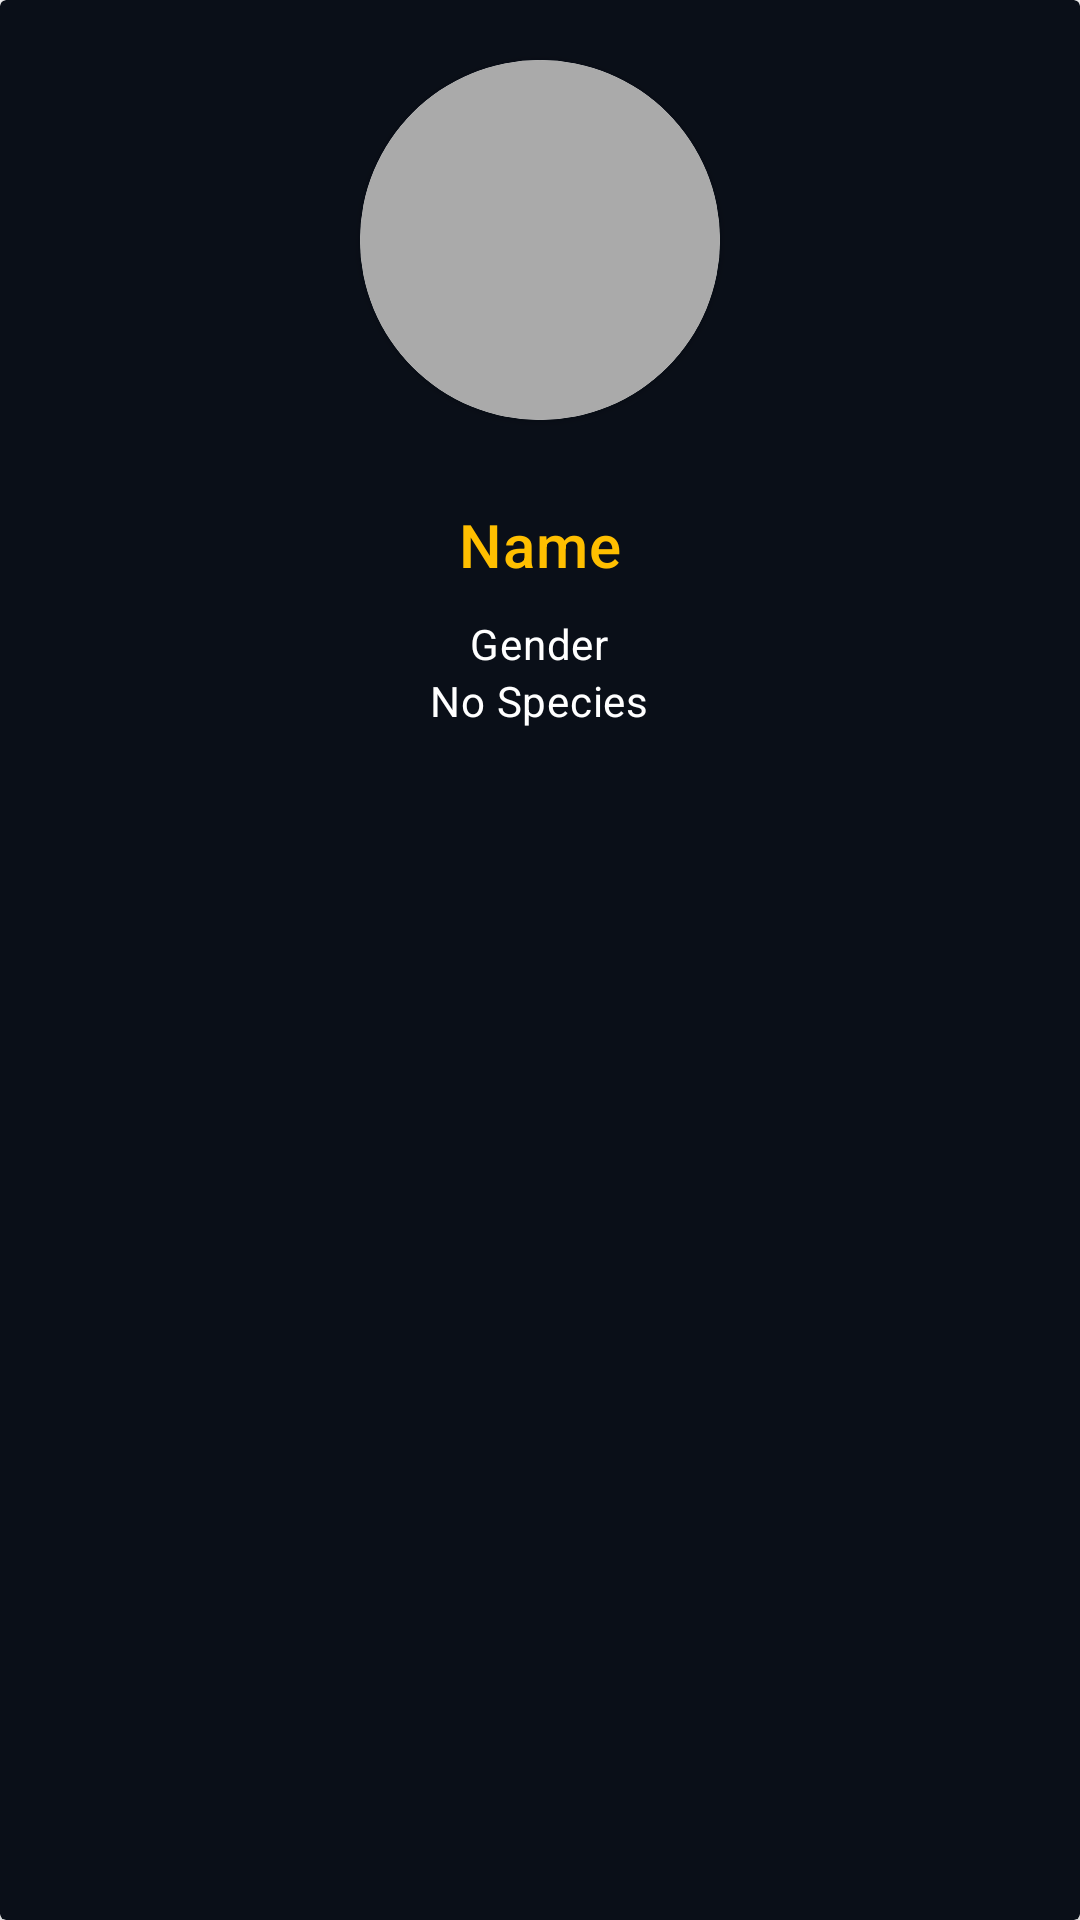

This screen was rendered from an Android layout file. Write that file and the resources it references.
<!-- AndroidManifest.xml: application theme Theme.MyApplication -->
<!-- res/layout/character_detail.xml -->
<androidx.cardview.widget.CardView xmlns:android="http://schemas.android.com/apk/res/android"
    xmlns:app="http://schemas.android.com/apk/res-auto"
    android:id="@+id/character_card"
    android:layout_width="wrap_content"
    android:layout_height="wrap_content"
    android:layout_gravity="center"
    app:cardBackgroundColor="@color/dark_blue2">

    <LinearLayout
        android:layout_width="match_parent"
        android:layout_height="match_parent"
        android:orientation="vertical">

        <androidx.cardview.widget.CardView
            android:layout_width="120dp"
            android:layout_height="120dp"
            android:layout_gravity="center_horizontal"
            android:layout_marginTop="20dp"
            app:cardCornerRadius="120dp">

            <ImageView
                android:id="@+id/avatar"
                android:layout_width="match_parent"
                android:layout_height="match_parent"
                android:gravity="center"
                android:src="@drawable/card_image_shape"
                app:shapeAppearanceOverlay="@style/avatar_image_style" />

        </androidx.cardview.widget.CardView>

        <LinearLayout
            android:layout_width="180dp"
            android:layout_height="150dp"
            android:layout_gravity="center"
            android:layout_marginTop="20dp"
            android:orientation="vertical"
            android:padding="8dp">

            <TextView
                android:id="@+id/name"
                android:layout_width="wrap_content"
                android:layout_height="wrap_content"
                android:layout_gravity="center"
                android:text="@string/name"
                android:textAppearance="?attr/textAppearanceHeadline6"
                android:textColor="@color/gold" />

            <TextView
                android:id="@+id/gender"
                android:layout_width="wrap_content"
                android:layout_height="wrap_content"
                android:layout_gravity="center"
                android:layout_marginTop="10dp"
                android:text="@string/gender"
                android:textAppearance="?attr/textAppearanceBody2"
                android:textColor="@color/white" />

            <TextView
                android:id="@+id/species"
                android:layout_width="wrap_content"
                android:layout_height="wrap_content"
                android:layout_gravity="center"
                android:text="@string/no_species"
                android:textAppearance="?attr/textAppearanceBody2"
                android:textColor="@color/white" />

        </LinearLayout>
    </LinearLayout>

</androidx.cardview.widget.CardView>
<!-- resources referenced by this layout -->
<resources>
  <color name="dark_blue2">#FF0A0F18</color>
  <color name="gold">#FFFFBF00</color>
  <color name="white">#FFFFFFFF</color>
  <!-- drawable card_image_shape (drawable) -->
  <shape
      xmlns:android="http://schemas.android.com/apk/res/android">
      <corners
          android:bottomLeftRadius="30dp"
          android:bottomRightRadius="30dp"
          android:radius="30dp"
          android:topLeftRadius="30dp"
          android:topRightRadius="30dp" />
      <solid
          android:color="@android:color/darker_gray">
      </solid>
  
  </shape>
  <string name="gender">Gender</string>
  <string name="name">Name</string>
  <string name="no_species">No Species</string>
  <style name="avatar_image_style">
          <item name="cornerFamily">rounded</item>
          <item name="cornerSize">2dp</item>
          <item name="cornerRadius">20dp</item>
          <item name="color">@color/gold</item>
  
      </style>
  <style name="Theme.MyApplication" parent="Theme.MaterialComponents.DayNight.DarkActionBar">
          
          <item name="colorPrimary">@color/purple_500</item>
          <item name="colorPrimaryVariant">@color/purple_700</item>
          <item name="colorOnPrimary">@color/white</item>
          
          <item name="colorSecondary">@color/teal_200</item>
          <item name="colorSecondaryVariant">@color/teal_700</item>
          <item name="colorOnSecondary">@color/black</item>
          
         
      </style>
  <color name="purple_500">#FF6200EE</color>
  <color name="purple_700">#FF3700B3</color>
  <color name="teal_200">#FF03DAC5</color>
  <color name="teal_700">#FF018786</color>
  <color name="black">#FF000000</color>
</resources>
